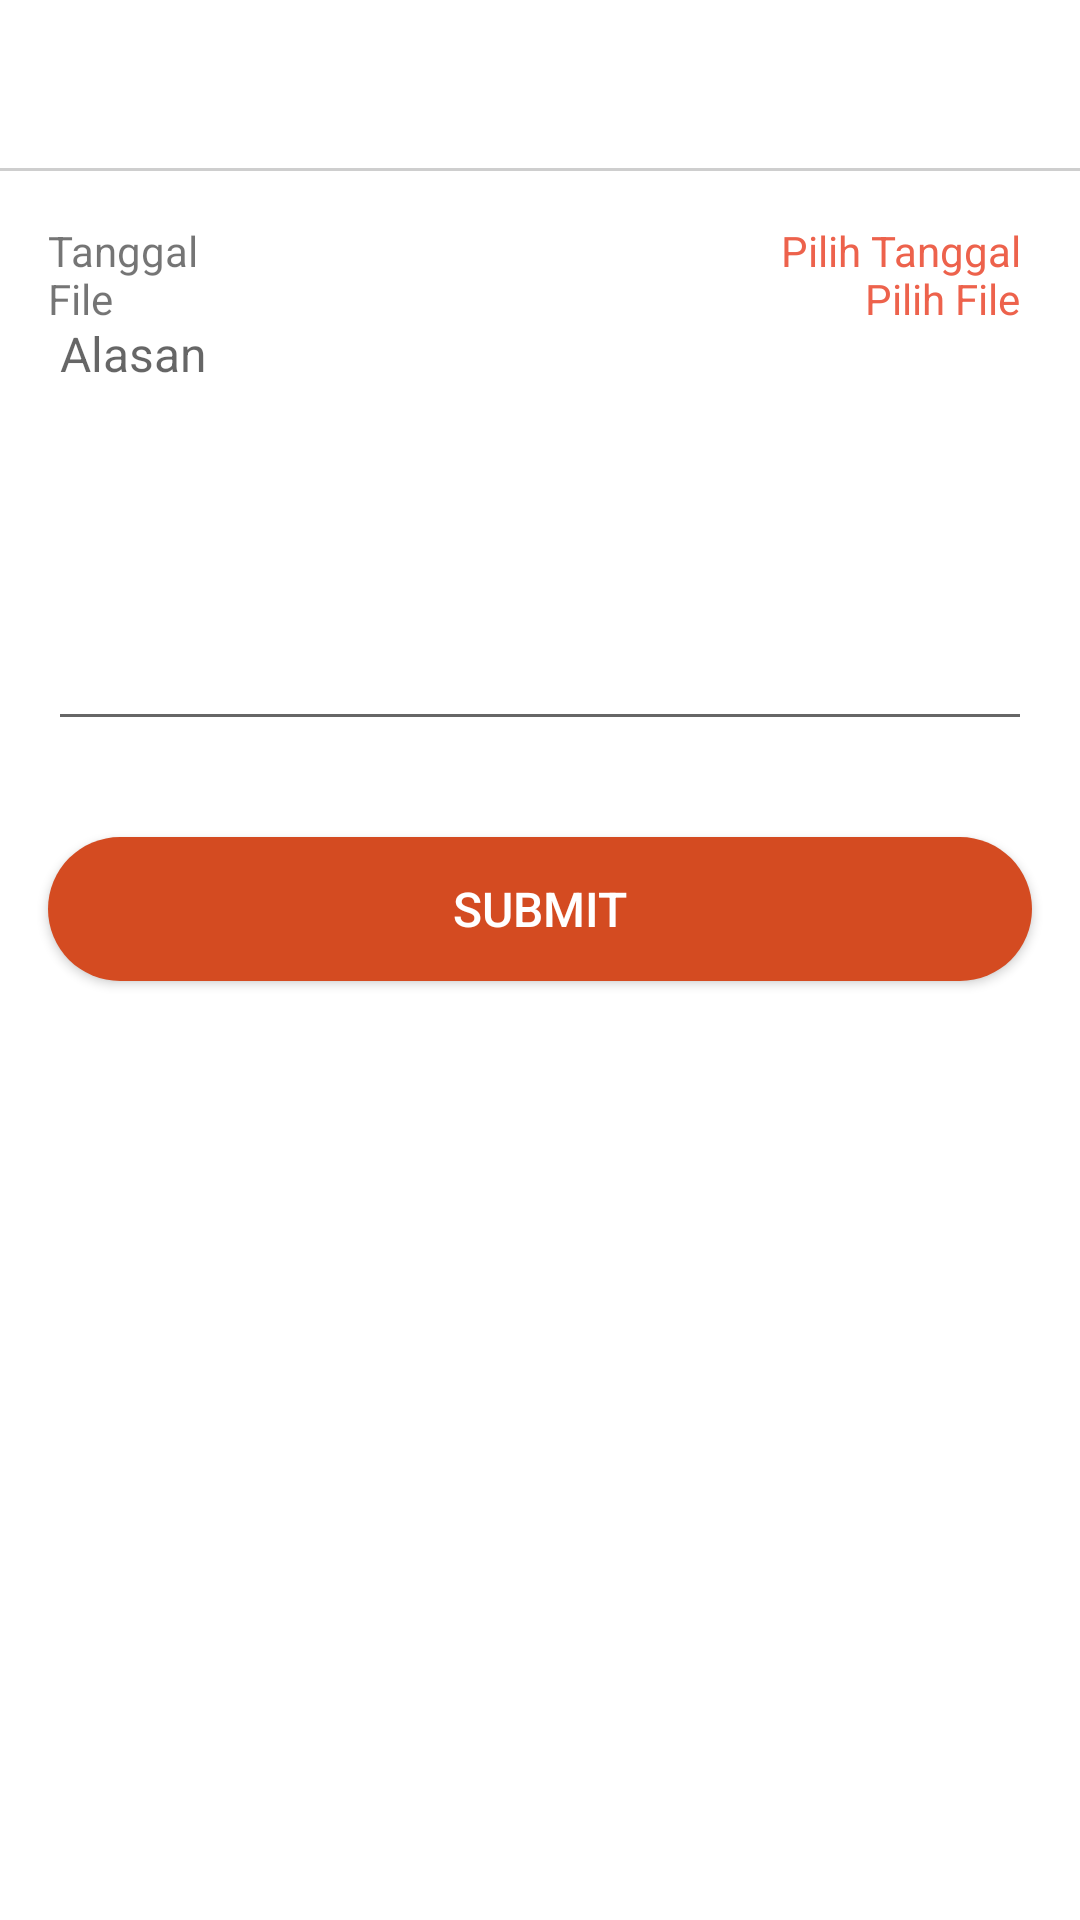

Write the Android layout XML for this screen, with the resource values it uses.
<!-- AndroidManifest.xml: application theme AppTheme -->
<!-- res/layout/activity_do_in_out.xml -->
<?xml version="1.0" encoding="utf-8"?>
<android.support.constraint.ConstraintLayout
        xmlns:android="http://schemas.android.com/apk/res/android"
        xmlns:tools="http://schemas.android.com/tools"
        xmlns:app="http://schemas.android.com/apk/res-auto"
        android:layout_width="match_parent"
        android:layout_height="match_parent"
        android:background="@color/colorBg"
        tools:context=".Activity.InOut.DoInOutActivity">

    <android.support.v7.widget.Toolbar android:layout_width="match_parent"
                                       android:background="@color/colorWhite"
                                       android:layout_height="wrap_content"
                                       app:layout_constraintTop_toTopOf="parent"
                                       app:layout_constraintEnd_toEndOf="parent"
                                       app:layout_constraintStart_toStartOf="parent" android:id="@+id/toolbar"
                                       app:layout_constraintHorizontal_bias="0.0"/>

    <FrameLayout android:layout_width="match_parent" android:layout_height="0dp" android:background="@color/colorWhite"
                 android:layout_marginTop="1dp"
                 app:layout_constraintTop_toBottomOf="@+id/toolbar" app:layout_constraintEnd_toEndOf="parent"
                 app:layout_constraintBottom_toBottomOf="parent" app:layout_constraintStart_toStartOf="parent"
                 app:layout_constraintHorizontal_bias="1.0" app:layout_constraintVertical_bias="1.0">

        <android.support.constraint.ConstraintLayout android:layout_width="match_parent"
                                                     android:layout_height="match_parent">

            <TextView android:layout_width="wrap_content" android:layout_height="wrap_content"
                      android:text="Tanggal"
                      android:layout_marginTop="1dp"
                      app:layout_constraintTop_toTopOf="@+id/imageView19" app:layout_constraintStart_toStartOf="parent"
                      android:layout_marginStart="16dp" android:id="@+id/textView36" android:textAlignment="viewStart"/>

            <TextView android:layout_width="0dp" android:layout_height="wrap_content"
                      android:text="Pilih Tanggal"
                      android:id="@+id/tanggalInOutTxtBtn" android:layout_marginTop="1dp"
                      app:layout_constraintTop_toTopOf="@+id/imageView19"
                      app:layout_constraintEnd_toStartOf="@+id/imageView19" android:layout_marginEnd="4dp"
                      android:textColor="@color/colorAccent" app:layout_constraintStart_toEndOf="@+id/textView36"
                      android:layout_marginStart="8dp" android:textAlignment="textEnd"/>
            <ImageView android:layout_width="wrap_content" android:layout_height="wrap_content"
                       android:src="@drawable/ic_date"
                       android:layout_marginEnd="16dp" app:layout_constraintEnd_toEndOf="parent"
                       app:layout_constraintTop_toTopOf="parent" android:layout_marginTop="16dp"
                       android:id="@+id/imageView19"/>

            <ImageView android:layout_width="wrap_content" android:layout_height="wrap_content"
                       android:src="@drawable/ic_dashboard"
                       android:id="@+id/fileInOutChooserBtn"
                       android:layout_marginEnd="16dp"
                       app:layout_constraintEnd_toEndOf="parent" android:layout_marginTop="16dp"
                       app:layout_constraintTop_toBottomOf="@+id/imageView19"/>
            <EditText android:layout_width="0dp"
                      app:layout_constraintStart_toStartOf="parent"
                      app:layout_constraintEnd_toEndOf="parent" android:layout_marginStart="16dp"
                      android:layout_height="150dp"
                      android:inputType="text|textMultiLine"
                      android:gravity="top"
                      android:layout_marginEnd="16dp" android:textSize="16dp"
                      android:textAlignment="viewStart"
                      android:hint="Alasan " android:id="@+id/alasanInOutTxt" tools:ignore="RtlCompat"
                      app:layout_constraintHorizontal_bias="0.0"
                      android:layout_marginTop="8dp" app:layout_constraintTop_toBottomOf="@+id/fileInOutChooserBtn"/>

            <Button android:layout_width="0dp" android:layout_height="wrap_content" android:text="Submit"
                    android:textSize="16sp"
                    android:background="@drawable/bg_button_dark" android:textColor="@color/colorWhite"
                    android:paddingStart="7dp" android:paddingEnd="7dp"
                    android:layout_marginEnd="16dp" app:layout_constraintEnd_toEndOf="parent"
                    android:layout_marginTop="32dp"
                    app:layout_constraintTop_toBottomOf="@+id/alasanInOutTxt" android:id="@+id/doInOutSubmitBtn"
                    app:layout_constraintStart_toStartOf="parent" android:layout_marginStart="16dp"/>

            <TextView android:layout_width="wrap_content" android:layout_height="wrap_content" android:text="File"
                      app:layout_constraintStart_toStartOf="parent"
                      android:layout_marginStart="16dp"
                      android:textAlignment="viewStart" android:layout_marginTop="1dp"
                      app:layout_constraintTop_toTopOf="@+id/fileInOutChooserBtn" android:id="@+id/textView40"/>
            <TextView android:layout_width="0dp" android:layout_height="wrap_content" android:text="Pilih File"
                      android:id="@+id/fileInOutTxt"
                      android:layout_marginTop="1dp"
                      app:layout_constraintTop_toTopOf="@+id/fileInOutChooserBtn"
                      app:layout_constraintEnd_toStartOf="@+id/fileInOutChooserBtn" android:layout_marginEnd="4dp"
                      android:textColor="@color/colorAccent" app:layout_constraintStart_toEndOf="@+id/textView40"
                      android:layout_marginStart="8dp" android:textAlignment="textEnd"/>

        </android.support.constraint.ConstraintLayout>

    </FrameLayout>

</android.support.constraint.ConstraintLayout>
<!-- resources referenced by this layout -->
<resources>
  <color name="colorAccent">#ed624c</color>
  <color name="colorBg">#cecece</color>
  <color name="colorWhite">#fff</color>
  <!-- drawable bg_button_dark (drawable) -->
  <?xml version="1.0" encoding="utf-8"?>
  <shape xmlns:android="http://schemas.android.com/apk/res/android"
         android:shape="rectangle">
      <solid android:color="@color/colorPrimaryDark"/>
      <corners android:bottomRightRadius="30dp"
               android:bottomLeftRadius="30dp"
               android:topRightRadius="30dp"
               android:topLeftRadius="30dp"/>
  </shape>
  <style name="AppTheme" parent="Theme.AppCompat.Light.NoActionBar">
          <item name="colorPrimary">@color/colorPrimary</item>
          <item name="colorPrimaryDark">@color/colorPrimaryDark</item>
          <item name="colorAccent">@color/colorAccent</item>
          <item name="drawerArrowStyle">@style/DrawerArrowStyle</item>
          <item name="android:windowIsTranslucent">true</item>
          <item name="android:windowBackground">@android:color/transparent</item>
      </style>
  <color name="colorPrimaryDark">#d44b21</color>
  <color name="colorPrimary">#cc8038</color>
  <style name="DrawerArrowStyle" parent="Widget.AppCompat.DrawerArrowToggle">
          <item name="spinBars">true</item>
          <item name="color">@android:color/white</item>
      </style>
</resources>
